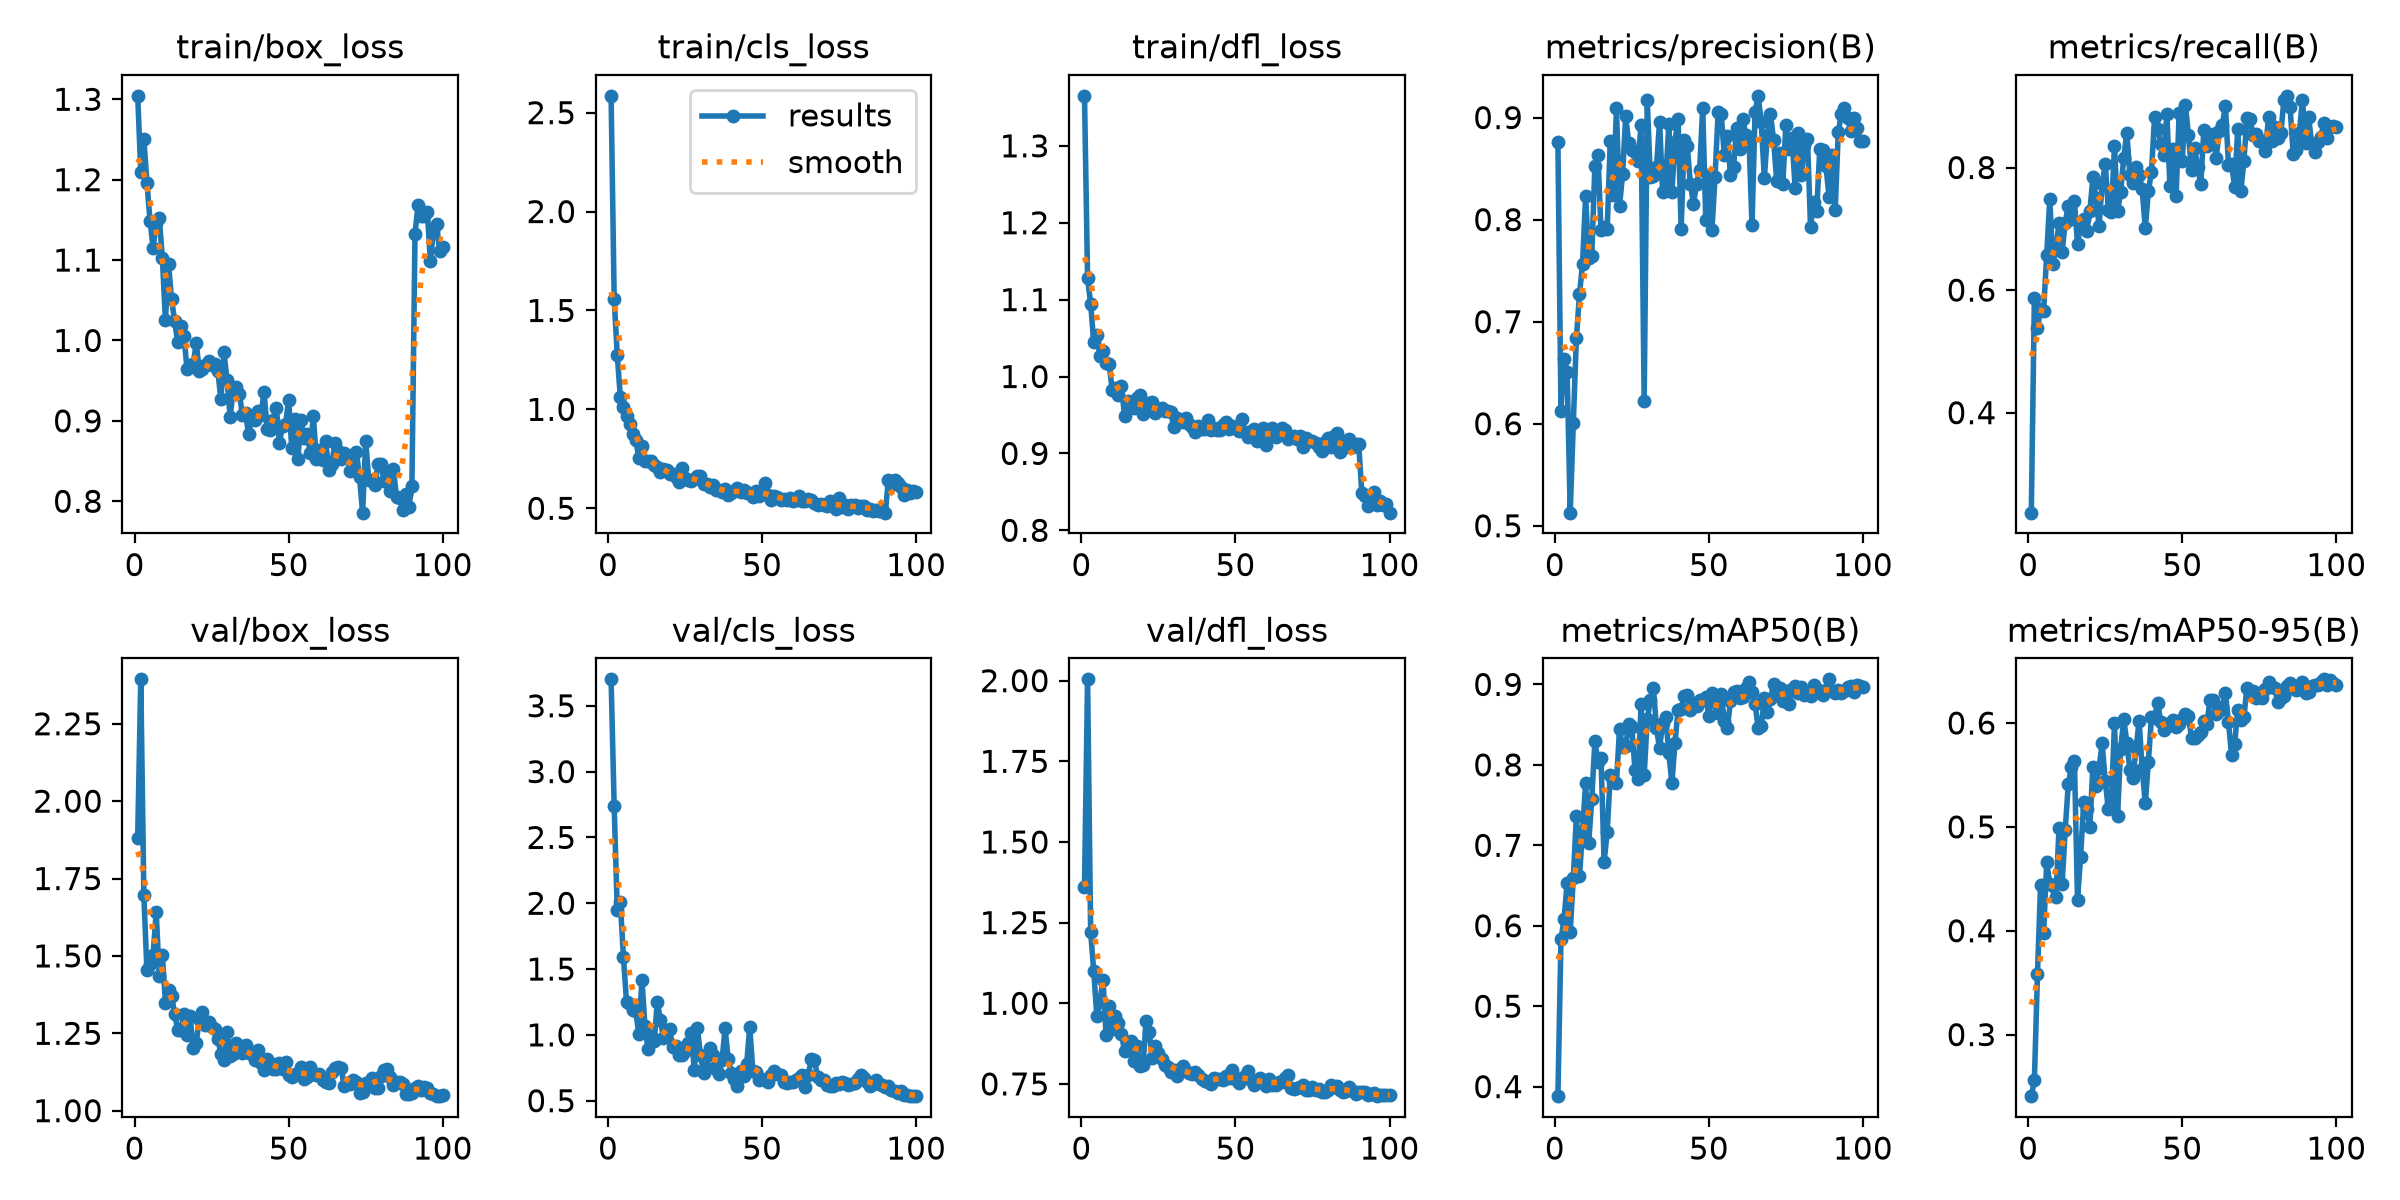

Values plotted in this chart, from the file beside it:
epoch, time, train/box_loss, train/cls_loss, train/dfl_loss, metrics/precision(B), metrics/recall(B), metrics/mAP50(B), metrics/mAP50-95(B), val/box_loss, val/cls_loss, val/dfl_loss, lr/pg0, lr/pg1, lr/pg2
1, 129.5, 1.304, 2.585, 1.365, 0.8759, 0.2368, 0.3882, 0.2407, 1.882, 3.701, 1.359, 0.0005509, 0.0005509, 0.0005509
2, 263.2, 1.21, 1.558, 1.128, 0.6125, 0.5867, 0.5833, 0.256, 2.394, 2.737, 2.004, 0.001096, 0.001096, 0.001096
3, 379.5, 1.25, 1.273, 1.095, 0.6636, 0.5374, 0.6078, 0.3579, 1.696, 1.946, 1.221, 0.001629, 0.001629, 0.001629
4, 493.8, 1.196, 1.063, 1.045, 0.6506, 0.5688, 0.6537, 0.4437, 1.453, 2.007, 1.1, 0.001617, 0.001617, 0.001617
5, 608.1, 1.149, 1.012, 1.054, 0.5129, 0.5663, 0.5928, 0.3981, 1.472, 1.594, 0.961, 0.001601, 0.001601, 0.001601
6, 722, 1.115, 0.9648, 1.027, 0.6005, 0.6578, 0.6593, 0.4662, 1.504, 1.252, 1.005, 0.001584, 0.001584, 0.001584
7, 836.4, 1.146, 0.9248, 1.033, 0.6839, 0.7487, 0.7361, 0.4453, 1.641, 1.236, 1.073, 0.001568, 0.001568, 0.001568
8, 950.8, 1.152, 0.8767, 1.018, 0.7268, 0.6419, 0.6613, 0.4427, 1.435, 1.189, 0.903, 0.001551, 0.001551, 0.001551
9, 1066, 1.103, 0.8463, 1.016, 0.7569, 0.6676, 0.7183, 0.4324, 1.504, 1.18, 0.9929, 0.001535, 0.001535, 0.001535
10, 1181, 1.026, 0.7557, 0.9819, 0.8229, 0.7099, 0.7772, 0.4993, 1.348, 1.005, 0.9216, 0.001518, 0.001518, 0.001518
11, 1296, 1.096, 0.8138, 0.9854, 0.7624, 0.6629, 0.7028, 0.4448, 1.391, 1.419, 0.962, 0.001502, 0.001502, 0.001502
12, 1411, 1.051, 0.7398, 0.9764, 0.7648, 0.7097, 0.7581, 0.4969, 1.371, 1.065, 0.939, 0.001485, 0.001485, 0.001485
13, 1528, 1.024, 0.7395, 0.9875, 0.8523, 0.7377, 0.8293, 0.5408, 1.313, 0.891, 0.9061, 0.001469, 0.001469, 0.001469
14, 1643, 0.9976, 0.7399, 0.9482, 0.8631, 0.7153, 0.8041, 0.5572, 1.26, 0.9903, 0.8505, 0.001452, 0.001452, 0.001452
15, 1759, 1.019, 0.7172, 0.9681, 0.7898, 0.7453, 0.8088, 0.5633, 1.261, 0.9561, 0.8596, 0.001436, 0.001436, 0.001436
16, 1876, 1.006, 0.7101, 0.9617, 0.7926, 0.6752, 0.6792, 0.4299, 1.313, 1.248, 0.8832, 0.001419, 0.001419, 0.001419
17, 1996, 0.9647, 0.6837, 0.9593, 0.7906, 0.7066, 0.7167, 0.4709, 1.243, 1.114, 0.8219, 0.001403, 0.001403, 0.001403
18, 2119, 0.9701, 0.6986, 0.9716, 0.8771, 0.7159, 0.7876, 0.5235, 1.305, 0.9754, 0.8676, 0.001386, 0.001386, 0.001386
19, 2252, 0.9707, 0.6947, 0.9755, 0.8237, 0.6971, 0.7782, 0.5169, 1.202, 1.028, 0.8043, 0.00137, 0.00137, 0.00137
20, 2372, 0.9965, 0.6743, 0.9515, 0.909, 0.7288, 0.7775, 0.4998, 1.22, 1.043, 0.8078, 0.001353, 0.001353, 0.001353
21, 2495, 0.9624, 0.6731, 0.9578, 0.8129, 0.7843, 0.8443, 0.558, 1.297, 0.9074, 0.9455, 0.001337, 0.001337, 0.001337
22, 2615, 0.964, 0.6592, 0.9655, 0.8449, 0.7504, 0.8216, 0.539, 1.32, 0.9172, 0.9099, 0.00132, 0.00132, 0.00132
23, 2737, 0.9693, 0.633, 0.9674, 0.9012, 0.7049, 0.8232, 0.5569, 1.278, 0.8458, 0.8291, 0.001304, 0.001304, 0.001304
24, 2859, 0.975, 0.7049, 0.9521, 0.8751, 0.7733, 0.8504, 0.5805, 1.287, 0.8477, 0.8674, 0.001287, 0.001287, 0.001287
25, 2981, 0.969, 0.6551, 0.957, 0.8679, 0.8058, 0.8476, 0.5438, 1.271, 0.8767, 0.8471, 0.001271, 0.001271, 0.001271
26, 3102, 0.9706, 0.6431, 0.9584, 0.8659, 0.7308, 0.7942, 0.5176, 1.264, 0.9389, 0.8272, 0.001254, 0.001254, 0.001254
27, 3223, 0.962, 0.6379, 0.9554, 0.857, 0.7277, 0.7819, 0.5231, 1.232, 1.017, 0.8091, 0.001238, 0.001238, 0.001238
28, 3344, 0.9272, 0.6462, 0.9551, 0.8926, 0.8348, 0.8752, 0.5998, 1.184, 0.7327, 0.8023, 0.001221, 0.001221, 0.001221
29, 3466, 0.9852, 0.6651, 0.9544, 0.6226, 0.7287, 0.7871, 0.5109, 1.164, 1.052, 0.7877, 0.001205, 0.001205, 0.001205
30, 3588, 0.951, 0.6619, 0.9344, 0.9172, 0.7599, 0.857, 0.5746, 1.253, 0.8483, 0.7924, 0.001188, 0.001188, 0.001188
31, 3708, 0.9054, 0.6213, 0.9456, 0.8413, 0.8157, 0.8803, 0.6039, 1.178, 0.7131, 0.7738, 0.001172, 0.001172, 0.001172
32, 3829, 0.9383, 0.6245, 0.9432, 0.843, 0.857, 0.896, 0.5812, 1.183, 0.751, 0.7973, 0.001155, 0.001155, 0.001155
33, 3947, 0.9417, 0.6102, 0.941, 0.8515, 0.7875, 0.8454, 0.5545, 1.22, 0.9018, 0.8068, 0.001139, 0.001139, 0.001139
34, 4063, 0.9335, 0.6202, 0.9464, 0.896, 0.7739, 0.8205, 0.5473, 1.207, 0.8475, 0.7895, 0.001122, 0.001122, 0.001122
35, 4181, 0.9076, 0.5923, 0.9388, 0.8271, 0.8014, 0.8518, 0.5759, 1.187, 0.7435, 0.7831, 0.001106, 0.001106, 0.001106
36, 4297, 0.9099, 0.5931, 0.9347, 0.8385, 0.788, 0.8594, 0.602, 1.212, 0.7026, 0.7817, 0.001089, 0.001089, 0.001089
37, 4413, 0.8831, 0.581, 0.9277, 0.8934, 0.7646, 0.8147, 0.5557, 1.185, 0.807, 0.788, 0.001073, 0.001073, 0.001073
38, 4529, 0.9028, 0.5965, 0.9357, 0.827, 0.7006, 0.7772, 0.5227, 1.183, 1.049, 0.777, 0.001056, 0.001056, 0.001056
39, 4646, 0.9005, 0.5679, 0.9319, 0.8765, 0.7617, 0.8277, 0.5628, 1.164, 0.8202, 0.7642, 0.00104, 0.00104, 0.00104
40, 4762, 0.9123, 0.5775, 0.9321, 0.8987, 0.7926, 0.868, 0.6056, 1.197, 0.714, 0.7578, 0.001023, 0.001023, 0.001023
41, 4879, 0.9072, 0.5892, 0.9432, 0.7911, 0.8817, 0.8692, 0.6052, 1.155, 0.6625, 0.7571, 0.001007, 0.001007, 0.001007
42, 4994, 0.9363, 0.6032, 0.9304, 0.8776, 0.8629, 0.8853, 0.6196, 1.131, 0.6123, 0.7508, 0.0009904, 0.0009904, 0.0009904
43, 5111, 0.8897, 0.5818, 0.9329, 0.8718, 0.838, 0.8863, 0.6014, 1.166, 0.7248, 0.7673, 0.0009739, 0.0009739, 0.0009739
44, 5228, 0.8881, 0.5946, 0.93, 0.8348, 0.8202, 0.8676, 0.5929, 1.154, 0.6865, 0.7663, 0.0009574, 0.0009574, 0.0009574
45, 5346, 0.9006, 0.5754, 0.9311, 0.8157, 0.887, 0.8775, 0.5989, 1.134, 0.778, 0.7665, 0.0009409, 0.0009409, 0.0009409
46, 5461, 0.9157, 0.5797, 0.9373, 0.8349, 0.7691, 0.8729, 0.5981, 1.134, 1.06, 0.7632, 0.0009244, 0.0009244, 0.0009244
47, 5578, 0.8727, 0.5558, 0.9411, 0.8487, 0.8307, 0.8801, 0.6029, 1.153, 0.727, 0.7736, 0.0009078, 0.0009078, 0.0009078
48, 5694, 0.8939, 0.5869, 0.9314, 0.9097, 0.7543, 0.88, 0.5961, 1.134, 0.7211, 0.7692, 0.0008913, 0.0008913, 0.0008913
49, 5810, 0.8965, 0.5622, 0.9359, 0.7993, 0.8895, 0.8847, 0.5992, 1.156, 0.6544, 0.7916, 0.0008748, 0.0008748, 0.0008748
50, 5926, 0.9263, 0.5847, 0.9327, 0.8433, 0.8107, 0.8611, 0.6035, 1.115, 0.6656, 0.7638, 0.0008583, 0.0008583, 0.0008583
51, 6044, 0.8664, 0.6276, 0.9286, 0.7898, 0.9022, 0.8897, 0.609, 1.108, 0.6556, 0.7522, 0.0008418, 0.0008418, 0.0008418
52, 6159, 0.9019, 0.5694, 0.9448, 0.8419, 0.8534, 0.8781, 0.6067, 1.119, 0.6402, 0.7694, 0.0008253, 0.0008253, 0.0008253
53, 6275, 0.8526, 0.5413, 0.9277, 0.905, 0.796, 0.8644, 0.5858, 1.117, 0.6948, 0.7746, 0.0008088, 0.0008088, 0.0008088
54, 6392, 0.9011, 0.5615, 0.9208, 0.904, 0.8317, 0.8879, 0.586, 1.142, 0.7229, 0.7885, 0.0007923, 0.0007923, 0.0007923
55, 6508, 0.8784, 0.5567, 0.9291, 0.863, 0.8004, 0.855, 0.5885, 1.103, 0.705, 0.7607, 0.0007758, 0.0007758, 0.0007758
56, 6625, 0.8833, 0.5406, 0.9315, 0.8822, 0.7725, 0.8463, 0.5915, 1.108, 0.6972, 0.7462, 0.0007593, 0.0007593, 0.0007593
57, 6742, 0.8603, 0.5447, 0.9165, 0.8439, 0.861, 0.879, 0.6021, 1.143, 0.6437, 0.76, 0.0007428, 0.0007428, 0.0007428
58, 6859, 0.9064, 0.5399, 0.9262, 0.8514, 0.8346, 0.8905, 0.5994, 1.12, 0.6355, 0.7675, 0.0007263, 0.0007263, 0.0007263
59, 6975, 0.8522, 0.5545, 0.9332, 0.8896, 0.8427, 0.8921, 0.6221, 1.116, 0.6415, 0.7513, 0.0007098, 0.0007098, 0.0007098
60, 7091, 0.8636, 0.5346, 0.9105, 0.8689, 0.8551, 0.8826, 0.6225, 1.118, 0.6449, 0.7439, 0.0006933, 0.0006933, 0.0006933
... 40 more rows
